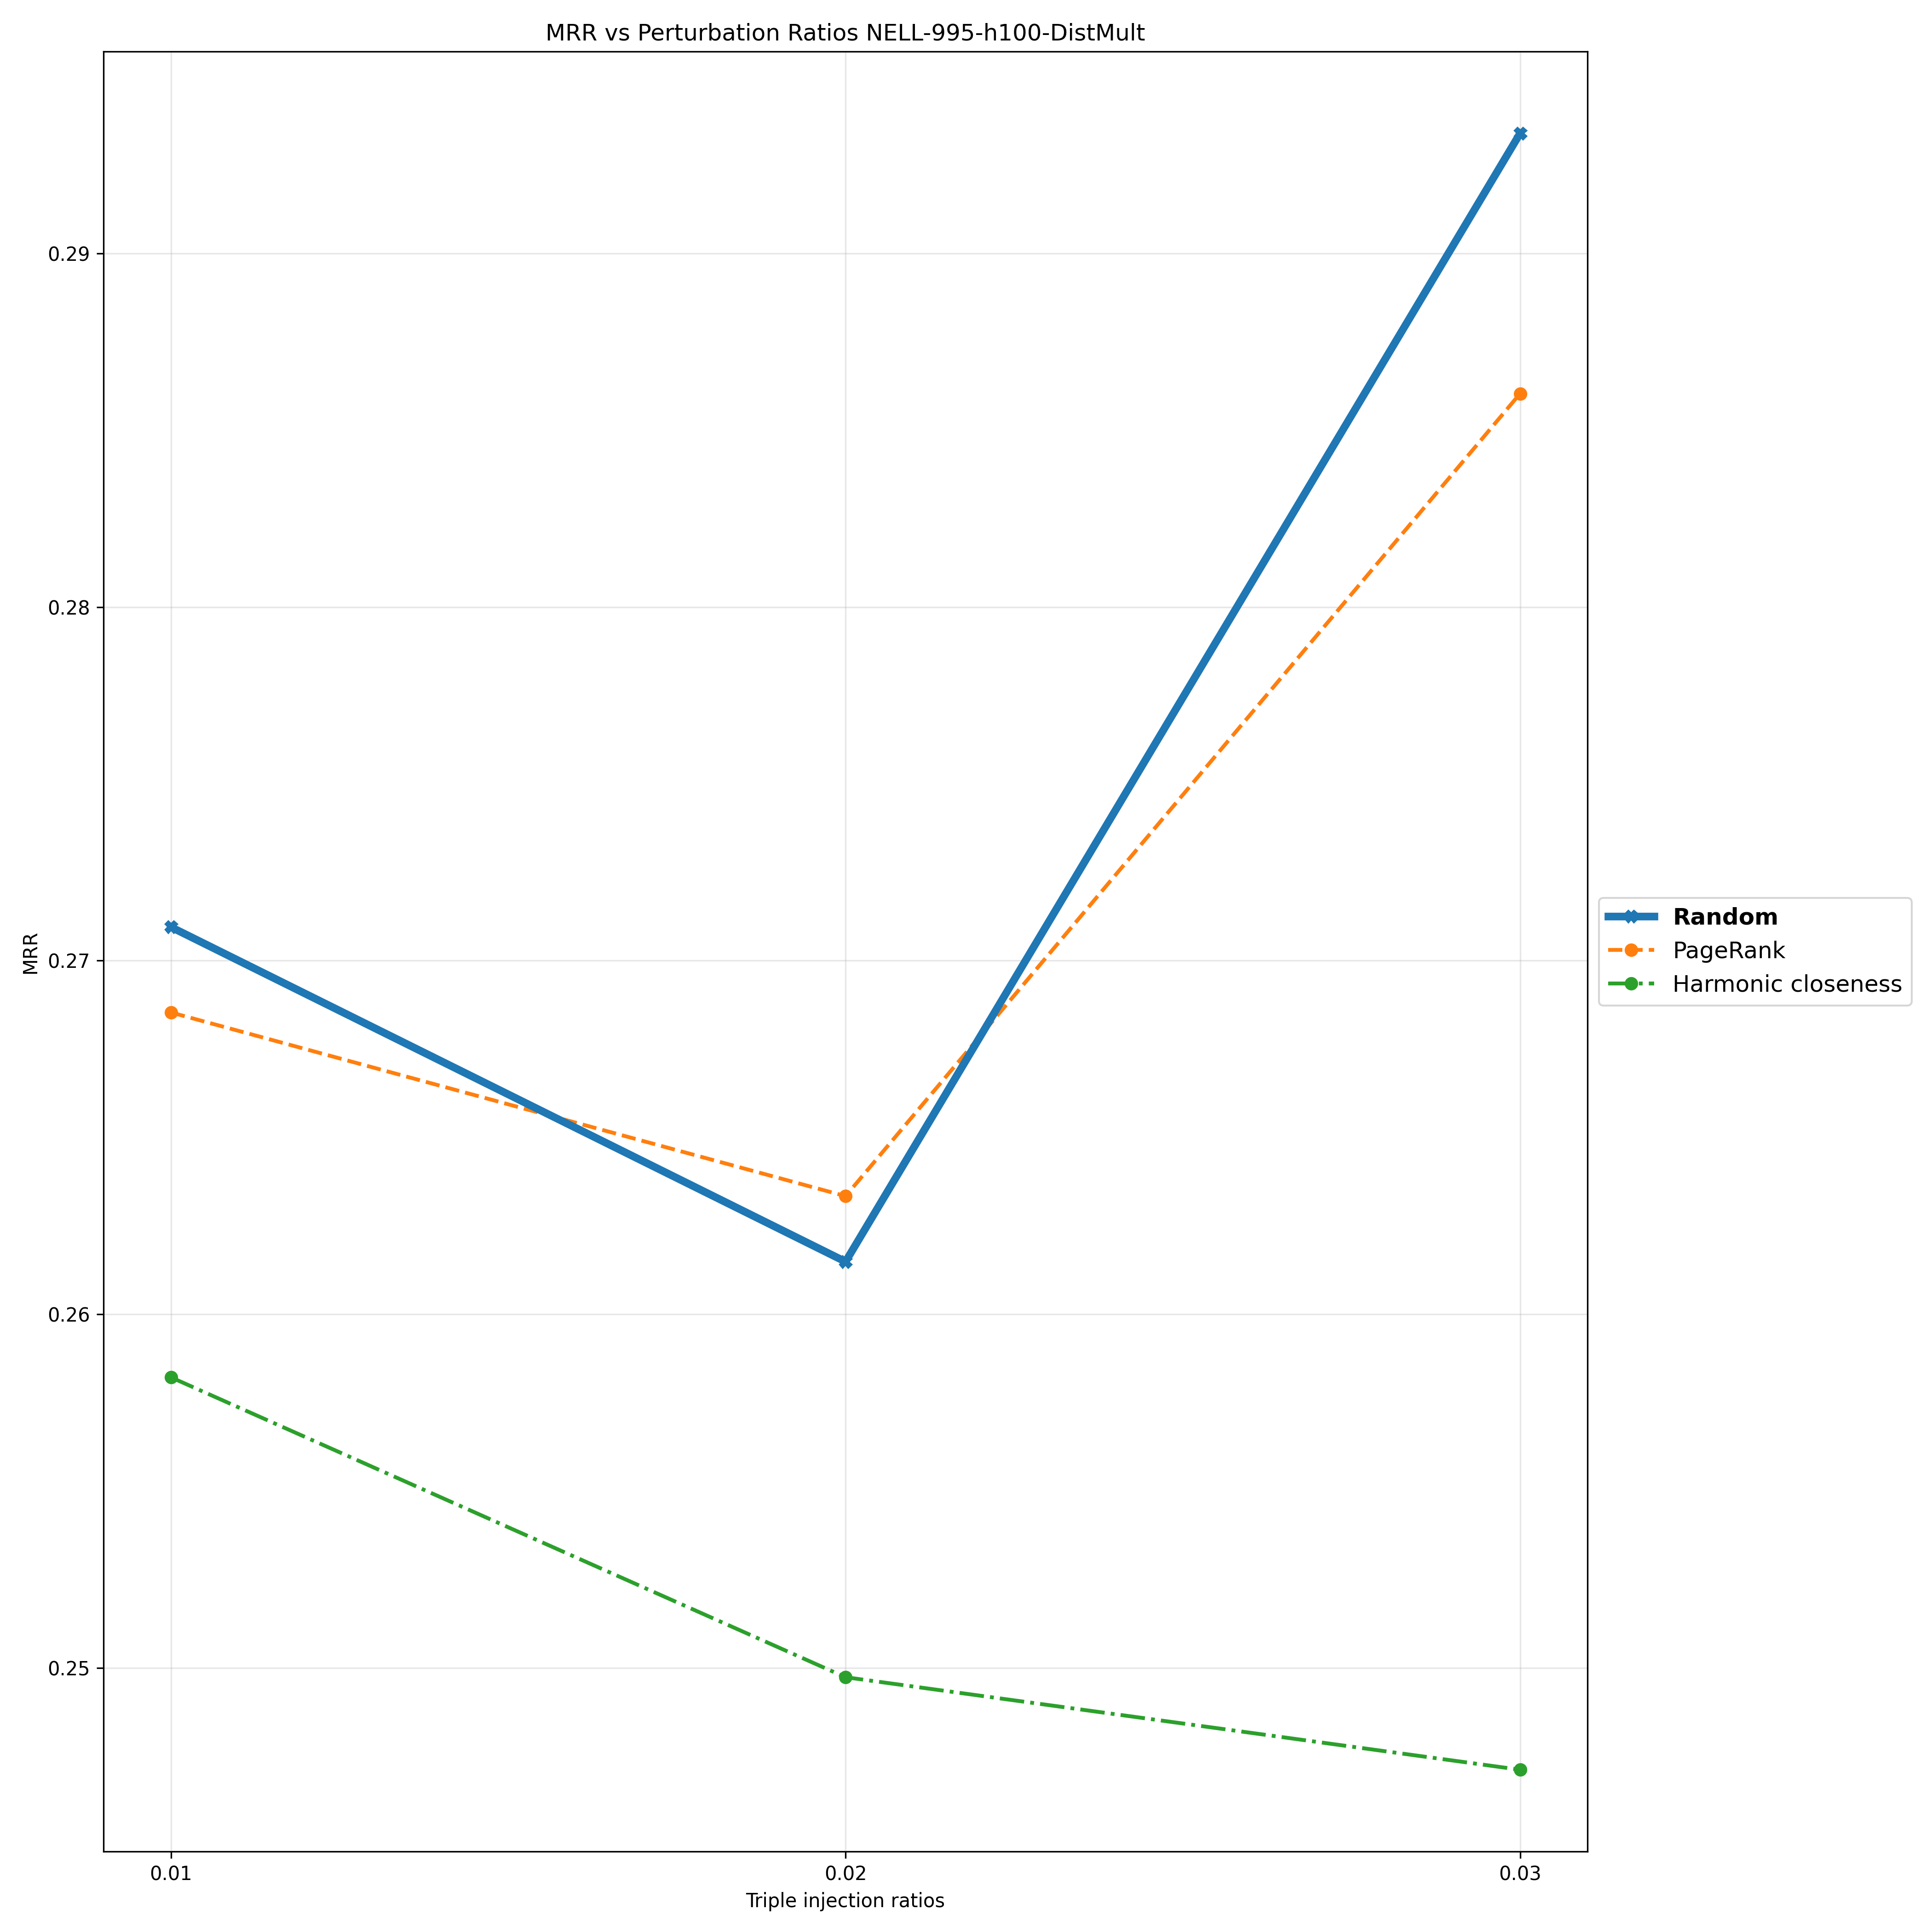

Values plotted in this chart, from the file beside it:
Triple Injection Ratios, 0.01, 0.02, 0.03
Random, 0.271, 0.2615, 0.2934
PageRank, 0.2685, 0.2633, 0.286
Harmonic closeness, 0.2582, 0.2497, 0.2471
